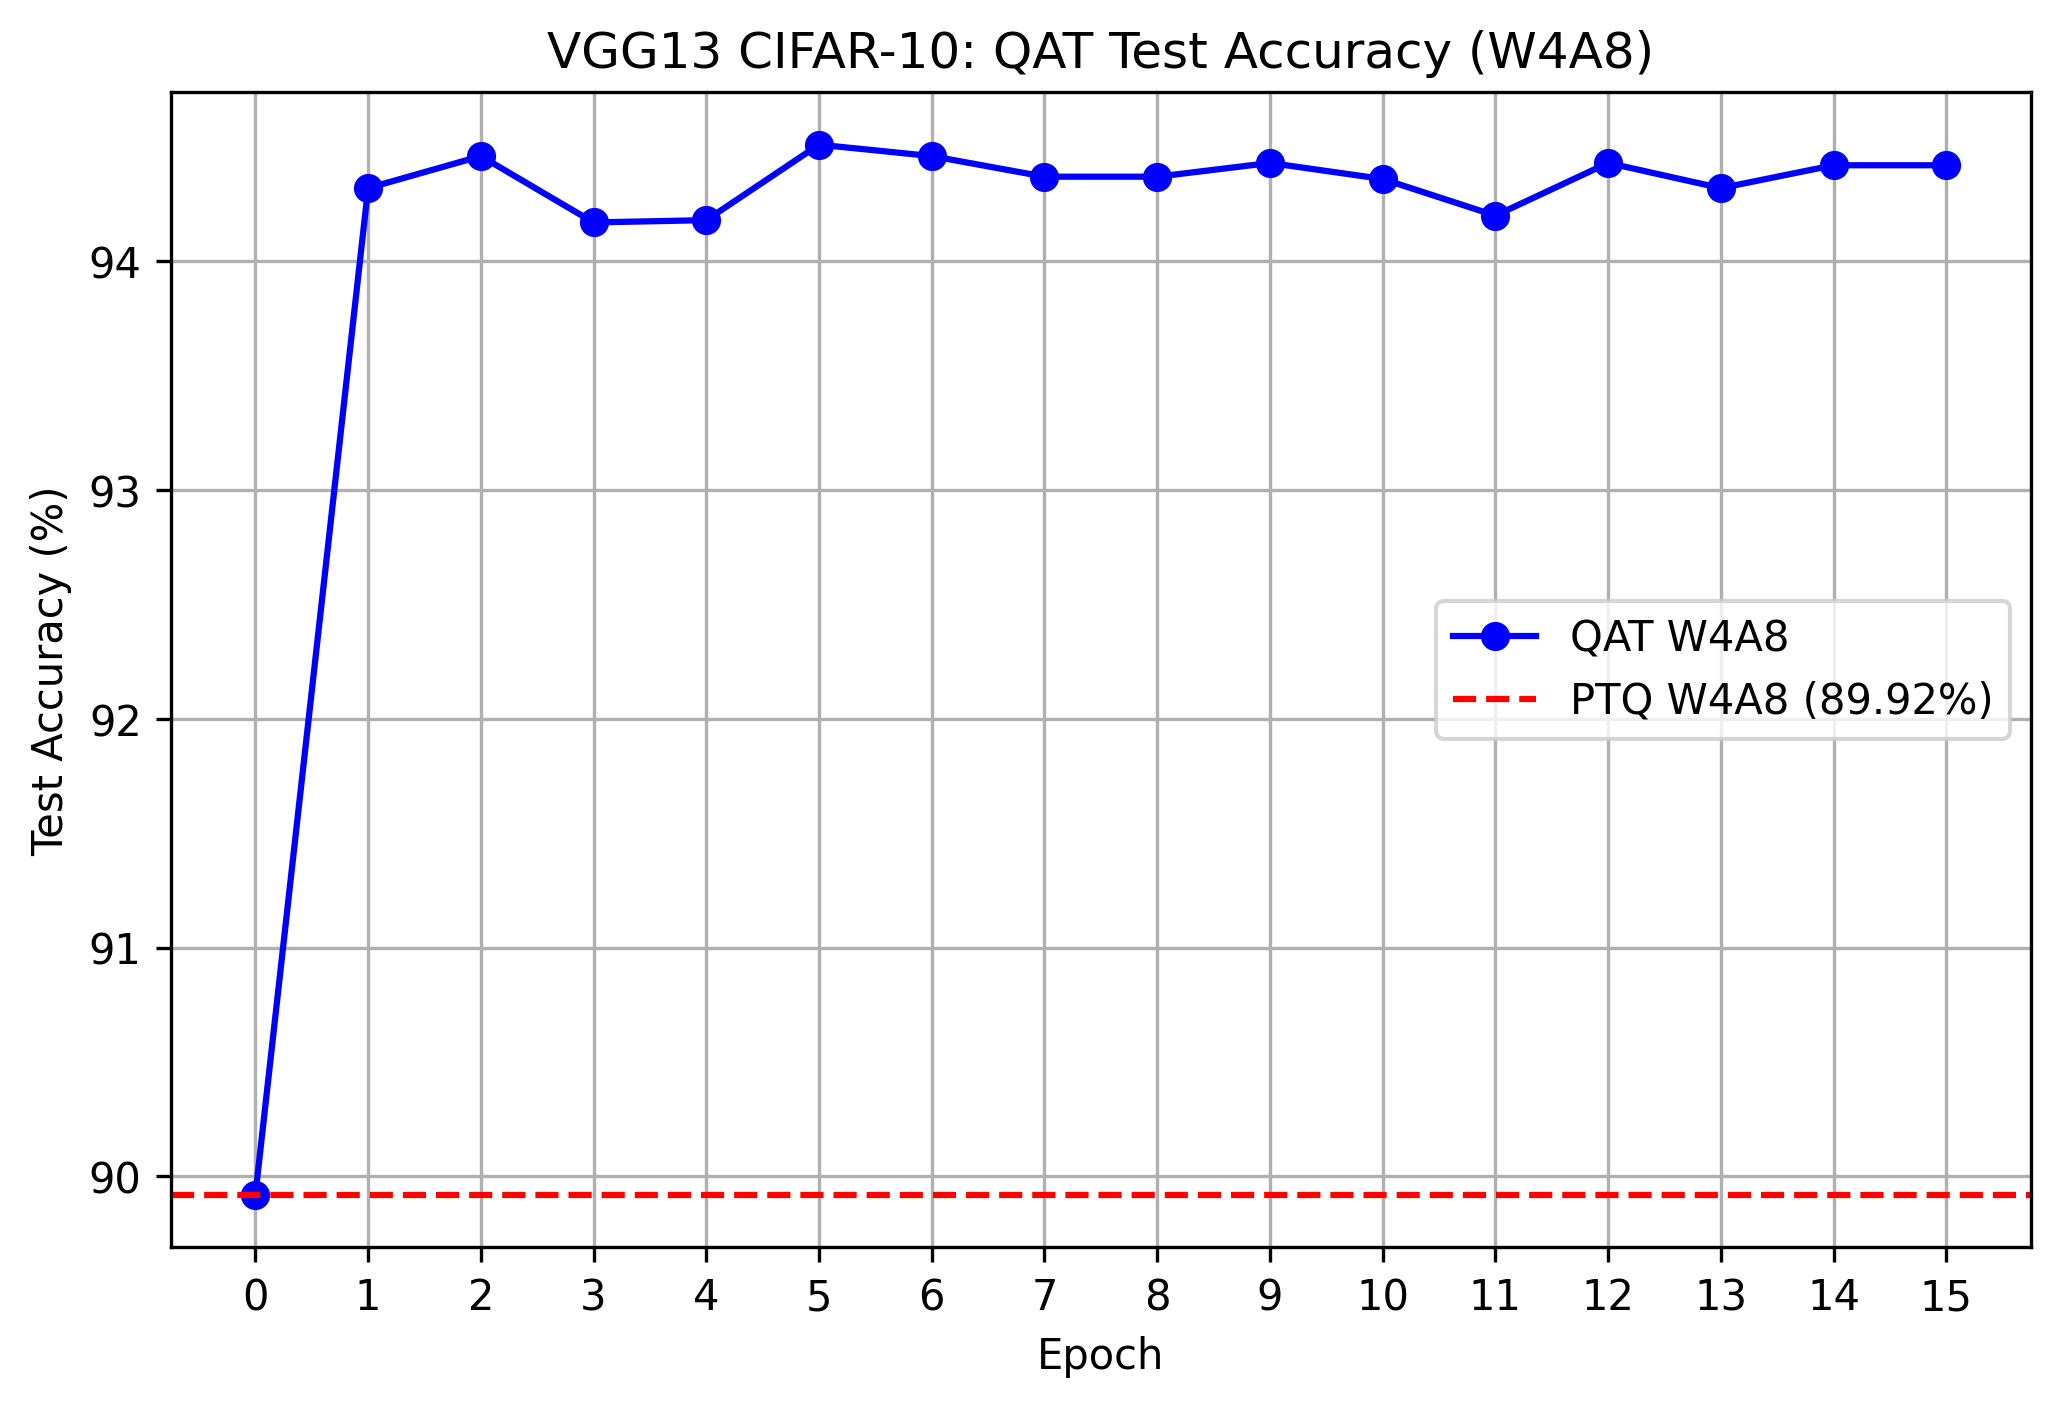

Values plotted in this chart, from the file beside it:
Epoch, Test Accuracy (%)
0, 89.92
1, 94.32
2, 94.46
3, 94.17
4, 94.18
5, 94.51
6, 94.46
7, 94.37
8, 94.37
9, 94.43
10, 94.36
11, 94.2
12, 94.43
13, 94.32
14, 94.42
15, 94.42
